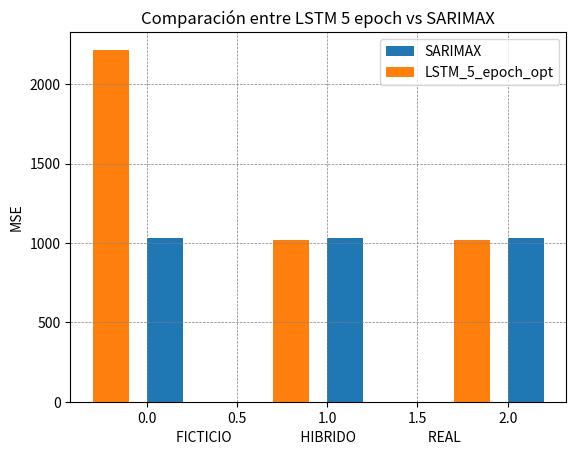

Write Python code to recreate this figure.
########                                            LIBRERIAS
########################################################################################################################
import matplotlib.pyplot as plt
import numpy as np
########################################################################################################################
#python manage.py runserver
########                                            DATOS
########################################################################################################################
MSE_Hibrido_LSTM = 1179
MSE_Ficticio_LSTM = 2217.030945328409
MSE_Real_LSTM = 1338.9951339176728
LSTM=[MSE_Ficticio_LSTM, MSE_Hibrido_LSTM, MSE_Real_LSTM]

MSE_Real_LSTM_5 = 1021.7333638181477
MSE_Ficticio_LSTM_5 = 2217.030945328409
MSE_Hibrido_LSTM_5 = 1015.9757744178372
LSTM_optm=[MSE_Ficticio_LSTM_5, MSE_Hibrido_LSTM_5, MSE_Real_LSTM_5]


MSE_Hibrido_SARIMAX = 1033.900
MSE_Ficticio_SARIMAX = 1033.900
MSE_Real_SARIMAX = 1033.900
SARIMAX=[MSE_Ficticio_SARIMAX, MSE_Hibrido_SARIMAX, MSE_Real_SARIMAX]
########################################################################################################################

########                                            REPRESENTACION
########################################################################################################################
width=0.2
fig, ax = plt.subplots()
xas=['FICTICIO','HIBRIDO','REAL']
x=np.arange((len(xas)))

#rects1 = ax.bar(x-width/2,LSTM,width,label='LSTM_90_epoch')
rects2 = ax.bar(x+width/2,SARIMAX,width,label='SARIMAX')
rects3 = ax.bar(x-width,LSTM_optm,width,label='LSTM_5_epoch_opt')

ax.set_ylabel('MSE')
ax.set_xlabel("FICTICIO                      HIBRIDO                       REAL")
ax.set_title('Comparación entre LSTM 5 epoch vs SARIMAX')
ax.grid(color='grey', linestyle='dashed', linewidth=0.5)

ax.legend()
plt.show()
########################################################################################################################